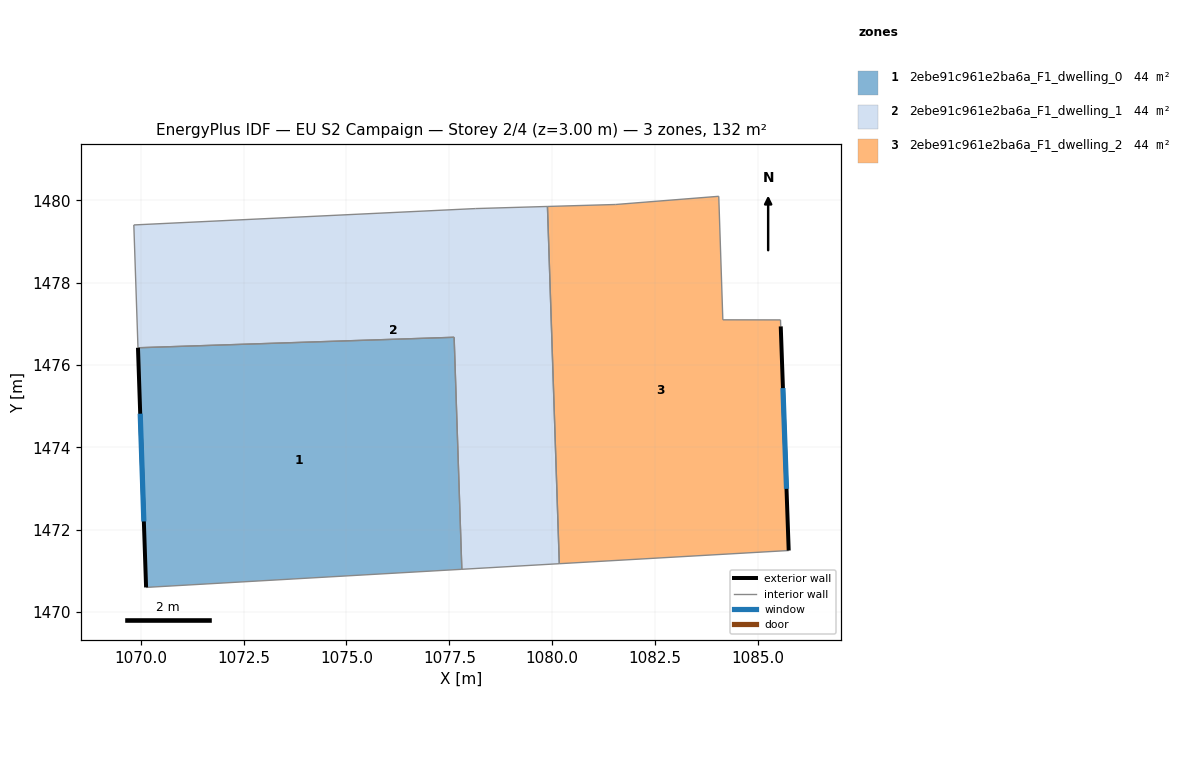
=== STOREY PLAN SPEC (per zone: floor XY polygon, exterior-wall plan segments, windows/doors) ===
zone 1: 2ebe91c961e2ba6a_F1_dwelling_0  (44.0 m²)
  floor: (1077.62, 1476.68) (1077.80, 1471.04) (1070.13, 1470.60) (1069.94, 1476.42)
  exterior wall: (1069.94, 1476.42) – (1070.13, 1470.60)  [5.8 m]
    window: (1069.99, 1474.82) – (1070.08, 1472.20)  [3.5 m²]
  interior walls: 3
zone 2: 2ebe91c961e2ba6a_F1_dwelling_1  (44.0 m²)
  floor: (1079.88, 1479.86) (1080.17, 1471.18) (1077.80, 1471.04) (1077.62, 1476.68) (1069.94, 1476.42) (1069.83, 1479.41) (1078.14, 1479.80)
  interior walls: 7
zone 3: 2ebe91c961e2ba6a_F1_dwelling_2  (44.0 m²)
  floor: (1084.04, 1480.10) (1084.14, 1477.10) (1085.54, 1477.10) (1085.55, 1476.94) (1085.74, 1471.50) (1080.17, 1471.18) (1079.88, 1479.86) (1081.54, 1479.90)
  exterior wall: (1085.74, 1471.50) – (1085.55, 1476.94)  [5.4 m]
    window: (1085.69, 1472.99) – (1085.60, 1475.44)  [3.3 m²]
  interior walls: 7

=== DERIVED (storey summary) ===
Building: EU S2 Campaign
Storey: 2 of 4  (floor level z = 3.00 m)
Storey gross floor area: 132.1 m²
Zones on this storey: 3
  - 2ebe91c961e2ba6a_F1_dwelling_0: floor 44.0 m²; exterior wall 5.8 m (17.5 m²); 1 window(s) 3.5 m²; WWR 20.2%
  - 2ebe91c961e2ba6a_F1_dwelling_1: floor 44.0 m²
  - 2ebe91c961e2ba6a_F1_dwelling_2: floor 44.0 m²; exterior wall 5.4 m (16.3 m²); 1 window(s) 3.3 m²; WWR 20.2%
Zone adjacency (shared interzone walls):
  - 2ebe91c961e2ba6a_F1_dwelling_0 ↔ 2ebe91c961e2ba6a_F1_dwelling_1
  - 2ebe91c961e2ba6a_F1_dwelling_1 ↔ 2ebe91c961e2ba6a_F1_dwelling_2